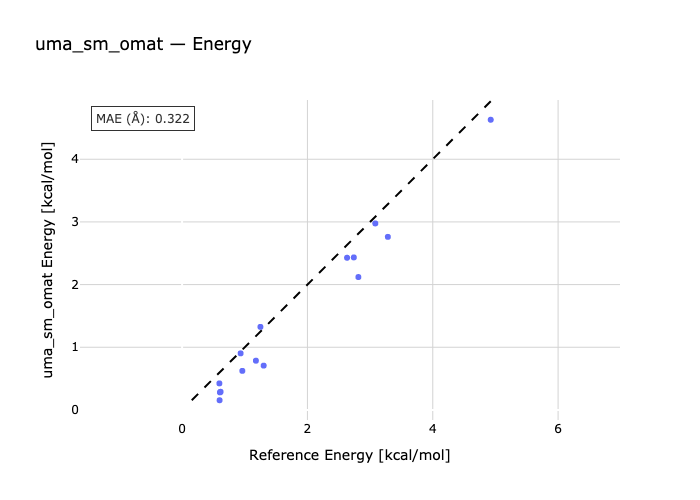

Data behind this chart, as committed beside it:
species, reference, predicted
B_T-B_G, 0.598, 0.1542
P_TG-P_TT, 0.614, 0.2893
P_TT-P_GG, 0.961, 0.6231
P_GX-P_TT, 2.813, 2.12
H_ttt-H_gtt, 0.595, 0.423
H_ttt-H_tgt, 0.604, 0.2795
H_ttt-H_tgg, 0.934, 0.9028
H_gtg-H_ttt, 1.178, 0.7854
H_ttt-H_g+t+g-, 1.302, 0.7067
H_ggg-H_ttt, 1.25, 1.325
H_ttt-H_g+x-t+, 2.632, 2.428
H_t+g+x--H_ttt, 2.74, 2.433
H_g+x-g--H_ttt, 3.283, 2.761
H_x+g-g--H_ttt, 3.083, 2.976
H_ttt-H_x+g-x+, 4.925, 4.63
